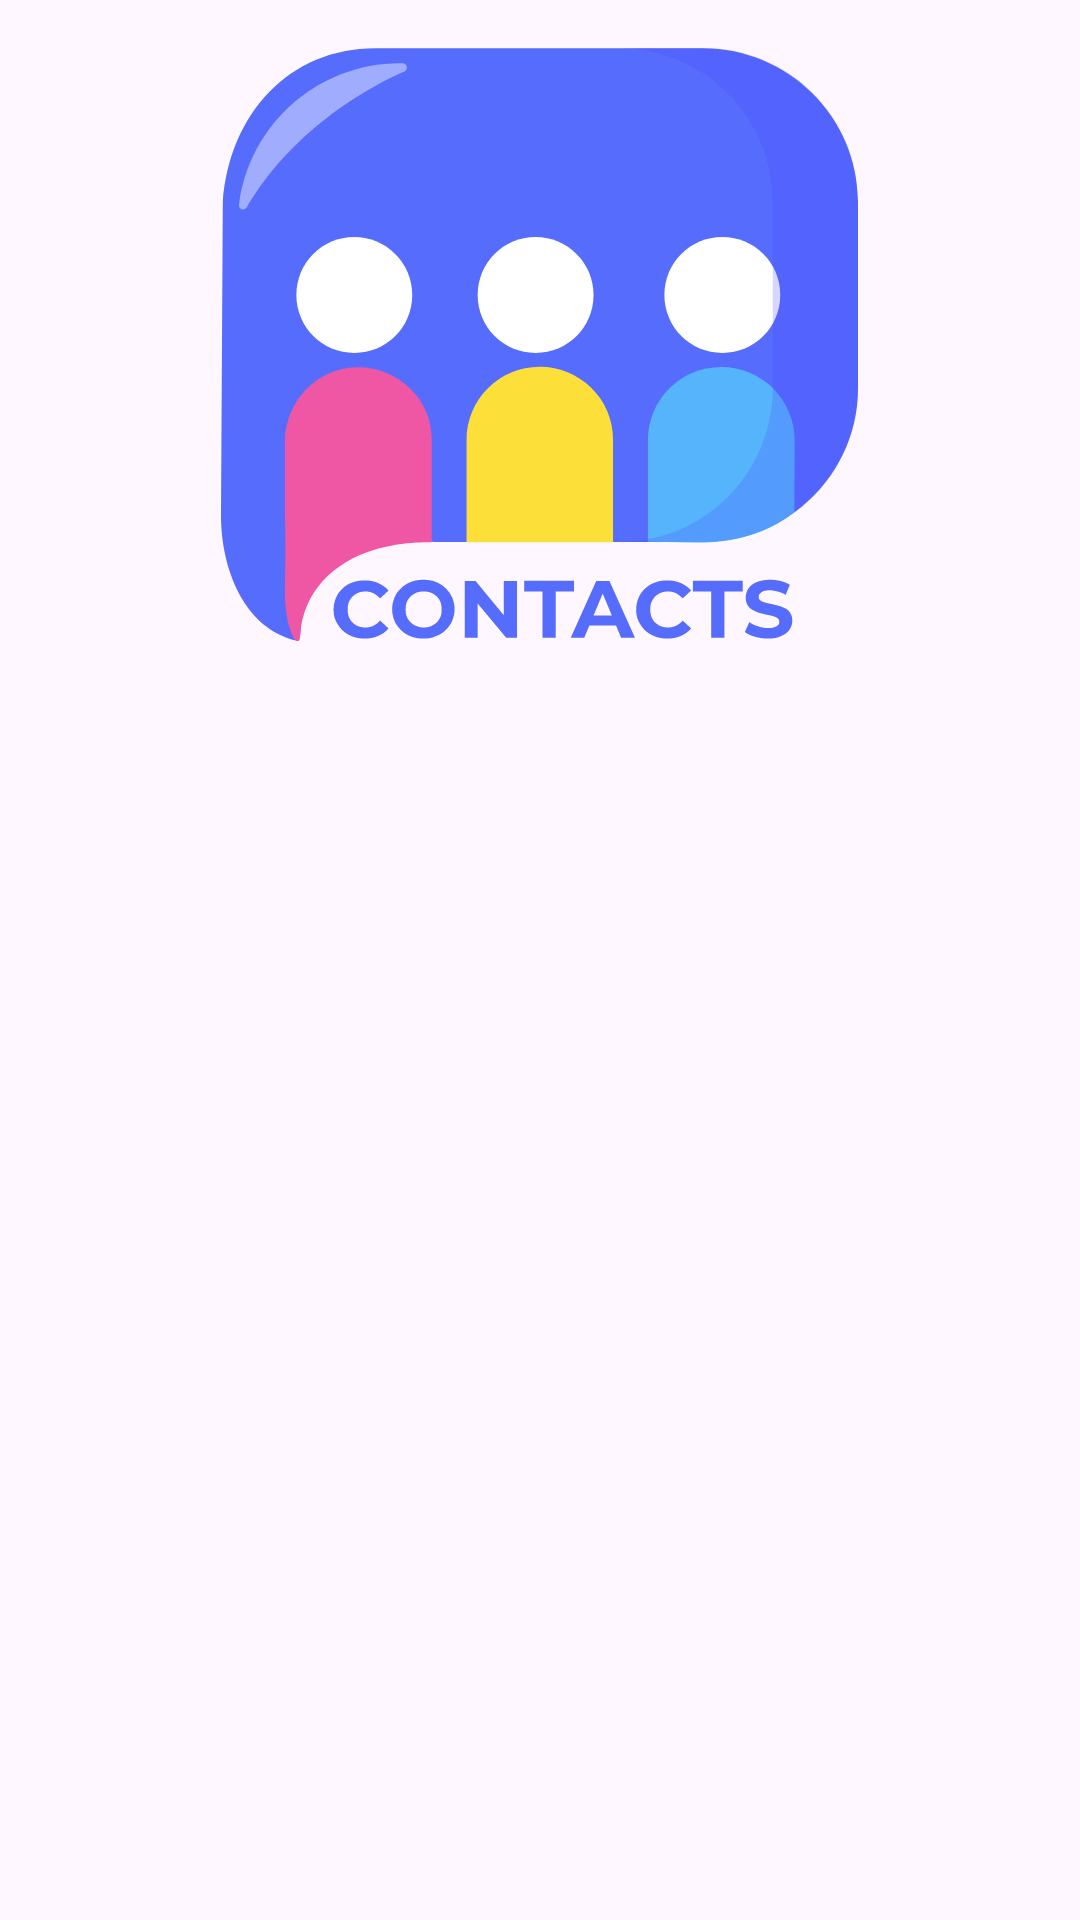

Produce the Android XML layout that renders to this screen, including the resource entries it uses.
<!-- AndroidManifest.xml: application theme Theme.ContactsApp -->
<!-- res/layout/nav_header.xml -->
<?xml version="1.0" encoding="utf-8"?>
<LinearLayout xmlns:android="http://schemas.android.com/apk/res/android"
    android:layout_width="match_parent"
    android:layout_height="150dp"
    android:layout_marginTop="70dp"
    android:gravity="top"
    android:orientation="vertical"
    android:padding="16dp"
    android:theme="@style/ThemeOverlay.AppCompat.Dark">

    <ImageView
        android:layout_width="wrap_content"
        android:layout_height="wrap_content"
        android:layout_gravity="center"
        android:src="@drawable/logo" />

</LinearLayout>
<!-- resources referenced by this layout -->
<resources>
  <!-- drawable logo: vector/xml drawable (drawable, 6205 chars, omitted) -->
  <style name="Theme.ContactsApp" parent="Base.Theme.ContactsApp" />
  <style name="Base.Theme.ContactsApp" parent="Theme.Material3.DayNight.NoActionBar">
          
          <item name="colorPrimary">@color/bg</item>
          <item name="colorPrimaryVariant">@color/bg</item>
          <item name="android:statusBarColor">@color/bg</item>
  
          
          <item name="android:textColorPrimary">#FFD6EDFF</item> 
          <item name="android:textColorSecondary">#FFD6EDFF</item> 
  
          <item name="android:fontFamily">@font/montserratmedium</item>
  
      </style>
  <color name="bg">#FF566CFD</color>
</resources>
